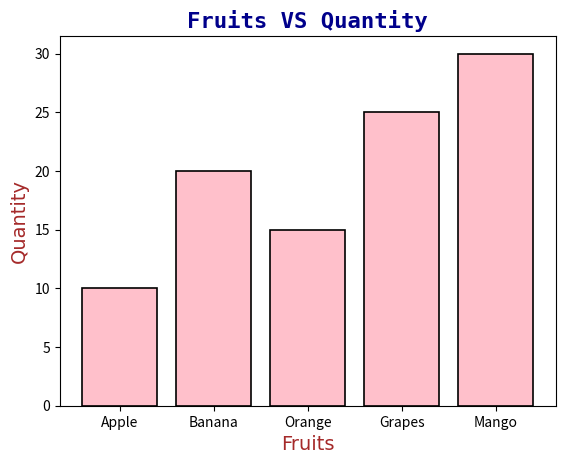

Reproduce this figure in Python.
import matplotlib.pyplot as plt

# Data
fruits = ["Apple", "Banana", "Orange", "Grapes", "Mango"]
quantity = [10, 20, 15, 25, 30]

# Create bar chart
plt.bar(fruits, quantity, color='pink', edgecolor='black', linewidth=1.2, )

# Customize title and labels with font family
plt.title("Fruits VS Quantity", fontsize=16, fontweight='bold', fontfamily='monospace', color='darkblue')
plt.xlabel("Fruits", fontsize=14, fontfamily='cursive', color='brown')
plt.ylabel("Quantity", fontsize=14, fontfamily='cursive', color='brown')

# Show the plot
plt.show()
